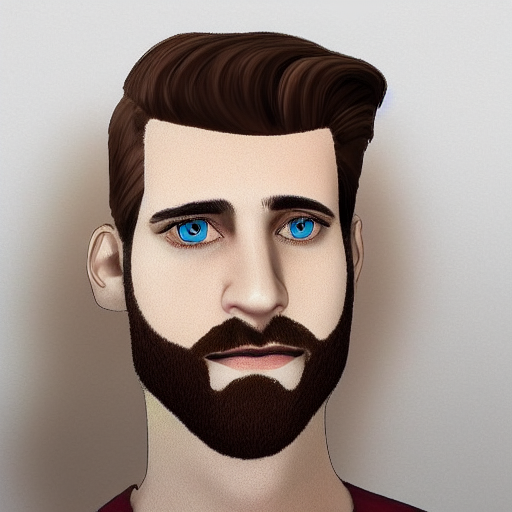
Generation parameters embedded in this image by ComfyUI (PNG 'prompt' text chunk: the API-format workflow graph, JSON):
{"3":{"inputs":{"seed":953542164625110,"steps":20,"cfg":8.0,"sampler_name":"euler","scheduler":"normal","denoise":1.0,"model":["4",0],"positive":["6",0],"negative":["7",0],"latent_image":["5",0]},"class_type":"KSampler"},"4":{"inputs":{"ckpt_name":"v1/1.StableDiffusion-v1.5.safetensors"},"class_type":"CheckpointLoaderSimple"},"5":{"inputs":{"width":512,"height":512,"batch_size":1},"class_type":"EmptyLatentImage"},"6":{"inputs":{"text":"generate a portrait of a 25 year old, has a short beard that is around 4 milimeters long\n\nmake it look realistic","clip":["4",1]},"class_type":"CLIPTextEncode"},"7":{"inputs":{"text":"text, watermark, asian, black","clip":["4",1]},"class_type":"CLIPTextEncode"},"8":{"inputs":{"samples":["3",0],"vae":["4",2]},"class_type":"VAEDecode"},"9":{"inputs":{"filename_prefix":"ComfyUI","images":["8",0]},"class_type":"SaveImage"}}